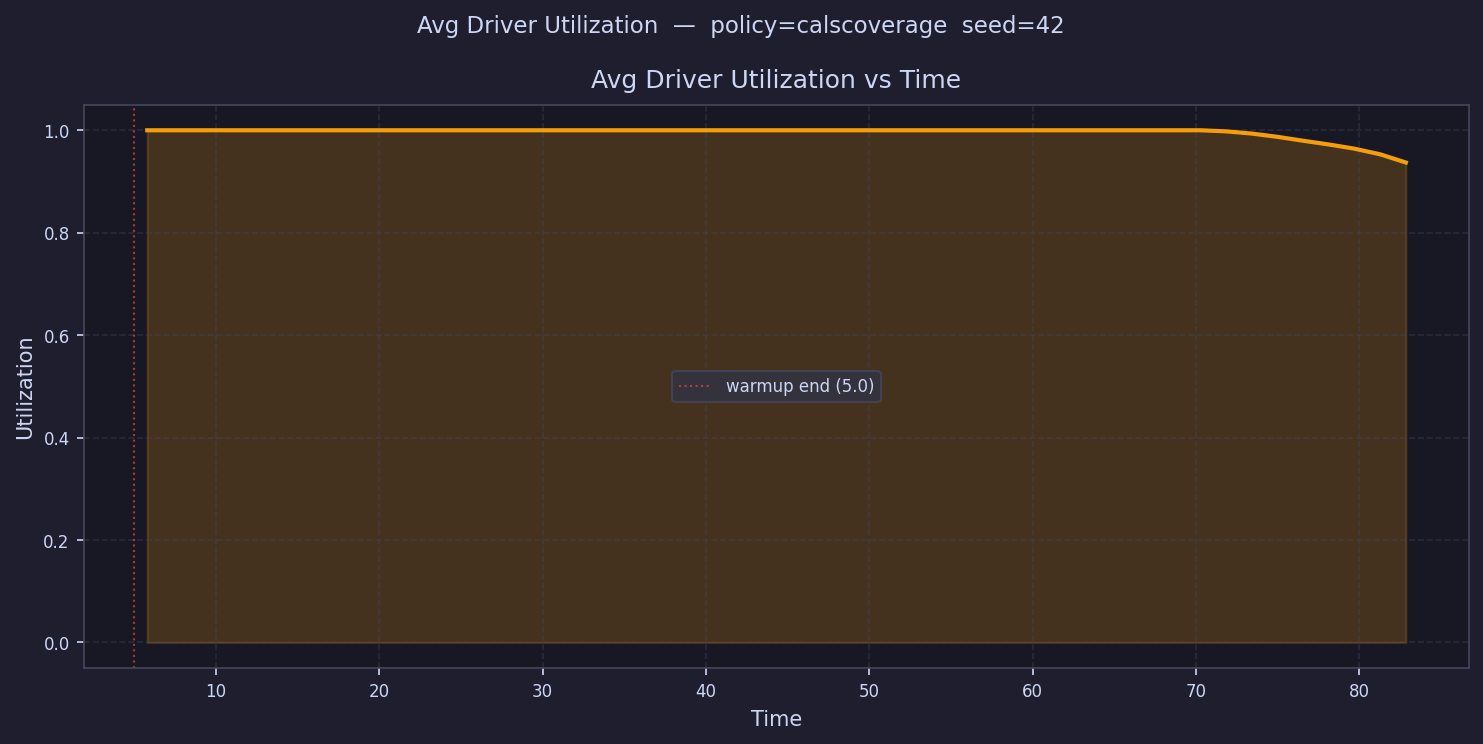

Values plotted in this chart, from the file beside it:
time, avg_driver_utilization
5.786, 1
7.359, 1.0
8.931, 1.0
10.5, 1.0
12.08, 1
13.65, 1
15.22, 1
16.79, 1.0
18.37, 1
19.94, 1
21.51, 1
23.08, 1
24.66, 1
26.23, 1
27.8, 1
29.37, 1.0
30.95, 1
32.52, 1.0
34.09, 1
35.66, 1
37.24, 1.0
38.81, 1.0
40.38, 1
41.95, 1
43.53, 1
45.1, 1.0
46.67, 1
48.24, 1
49.81, 1
51.39, 1
52.96, 1.0
54.53, 1
56.1, 1
57.68, 1
59.25, 1.0
60.82, 1
62.39, 1
63.97, 1.0
65.54, 1
67.11, 1
68.68, 1
70.26, 1
71.83, 0.9979
73.4, 0.9936
74.97, 0.9872
76.55, 0.9796
78.12, 0.9723
79.69, 0.9641
81.26, 0.9531
82.84, 0.9371
